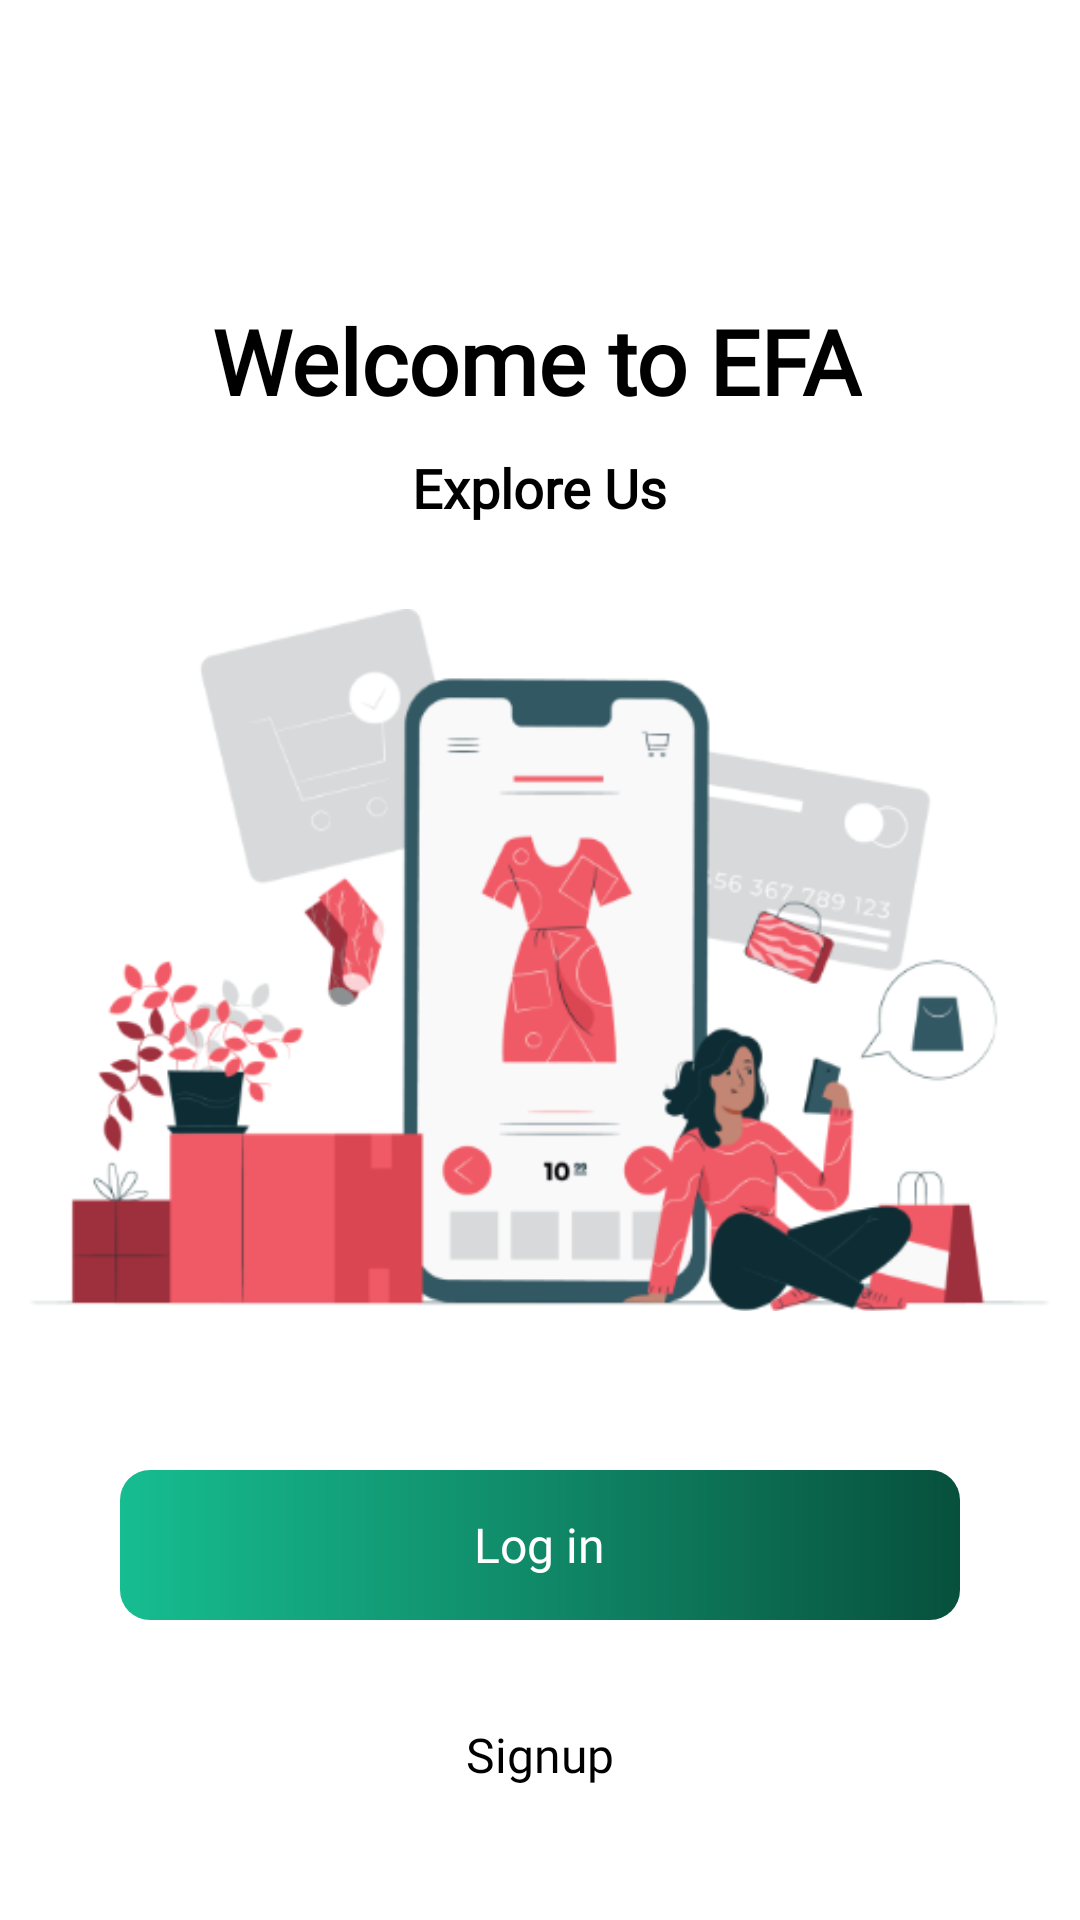

This screen was rendered from an Android layout file. Write that file and the resources it references.
<!-- AndroidManifest.xml: application theme Theme.EFASample -->
<!-- res/layout/activity_login_option.xml -->
<?xml version="1.0" encoding="utf-8"?>
<RelativeLayout xmlns:android="http://schemas.android.com/apk/res/android"
    xmlns:app="http://schemas.android.com/apk/res-auto"
    xmlns:tools="http://schemas.android.com/tools"
    android:layout_width="match_parent"
    android:layout_height="match_parent"
    tools:context=".activity.LoginOption">


    <LinearLayout
        android:layout_width="match_parent"
        android:layout_height="wrap_content"
        android:id="@+id/header"
        android:layout_marginTop="100dp"
        android:orientation="vertical">

        <TextView
            android:layout_width="wrap_content"
            android:layout_height="wrap_content"
            android:textColor="@color/black"
            android:text="Welcome to EFA"
            android:fontFamily="@font/dosis_extrabold"
            android:textStyle="bold"
            android:layout_marginLeft="19dp"
            android:layout_gravity="center_horizontal"
            android:layout_marginRight="20dp"
            android:textSize="30dp"/>


        <TextView
            android:layout_width="wrap_content"
            android:layout_height="wrap_content"
            android:textColor="@color/black"
            android:layout_marginTop="10dp"
            android:fontFamily="@font/dosis_extrabold"
            android:textStyle="bold"
            android:layout_marginLeft="20dp"
            android:layout_marginRight="20dp"
            android:layout_marginBottom="30dp"
            android:textSize="18dp"
            android:gravity="center"
            android:layout_gravity="center"
            android:text="Explore Us"
            />
    </LinearLayout>

    <ImageView
        android:layout_width="match_parent"
        android:layout_height="250dp"
        android:layout_marginBottom="20dp"
        android:layout_centerVertical="true"
        android:layout_centerInParent="true"
        android:layout_marginLeft="10dp"
        android:layout_marginRight="10dp"
        android:src="@drawable/login_option_img"/>


    <RelativeLayout
        android:layout_above="@+id/txt_signup"
        android:id="@+id/layout_login"
        android:layout_width="match_parent"
        android:layout_height="50dp"
        android:layout_marginLeft="40dp"
        android:layout_marginRight="40dp"
        android:layout_marginBottom="20dp"
        android:background="@drawable/btn_box">

        <TextView
            android:id="@+id/txt_login"
            android:fontFamily="@font/dosis_extrabold"
            android:layout_width="wrap_content"
            android:layout_height="wrap_content"
            android:layout_centerInParent="true"
            android:text="Log in"
            android:textColor="@color/white"
            android:textSize="16dp" />

    </RelativeLayout>

    <TextView
        android:layout_alignParentBottom="true"
        android:id="@+id/txt_signup"
        android:layout_width="match_parent"
        android:layout_height="50dp"
        android:fontFamily="@font/dosis_extrabold"
        android:layout_centerHorizontal="true"
        android:gravity="center"
        android:text="Signup"
        android:layout_marginBottom="30dp"
        android:textColor="@color/black"
        android:textSize="16dp" />

</RelativeLayout>
<!-- resources referenced by this layout -->
<resources>
  <color name="black">#FF000000</color>
  <color name="white">#FFFFFFFF</color>
  <!-- drawable btn_box (drawable) -->
  <?xml version="1.0" encoding="utf-8"?>
  <shape xmlns:android="http://schemas.android.com/apk/res/android"
      android:shape="rectangle">
      <corners android:radius="10dp" />
  
      <gradient
          android:angle="0"
          android:startColor="#16BD90"
          android:centerColor="#108968"
          android:endColor="#07503C"
         />
  
  </shape>
  <!-- drawable login_option_img: png bitmap (drawable, 71444 bytes) -->
  <style name="Theme.EFASample" parent="Theme.MaterialComponents.DayNight.NoActionBar">
          
          <item name="colorPrimary">@color/purple_500</item>
          <item name="colorPrimaryVariant">@color/purple_700</item>
          <item name="colorOnPrimary">@color/white</item>
          
          <item name="colorSecondary">@color/teal_200</item>
          <item name="colorSecondaryVariant">@color/teal_700</item>
          <item name="colorOnSecondary">@color/black</item>
          
          <item name="android:statusBarColor" tools:targetApi="l">?attr/colorPrimaryVariant</item>
          
      </style>
  <color name="purple_500">#0B634B</color>
  <color name="purple_700">#108968</color>
  <color name="teal_200">#15AC83</color>
  <color name="teal_700">#FF018786</color>
</resources>
